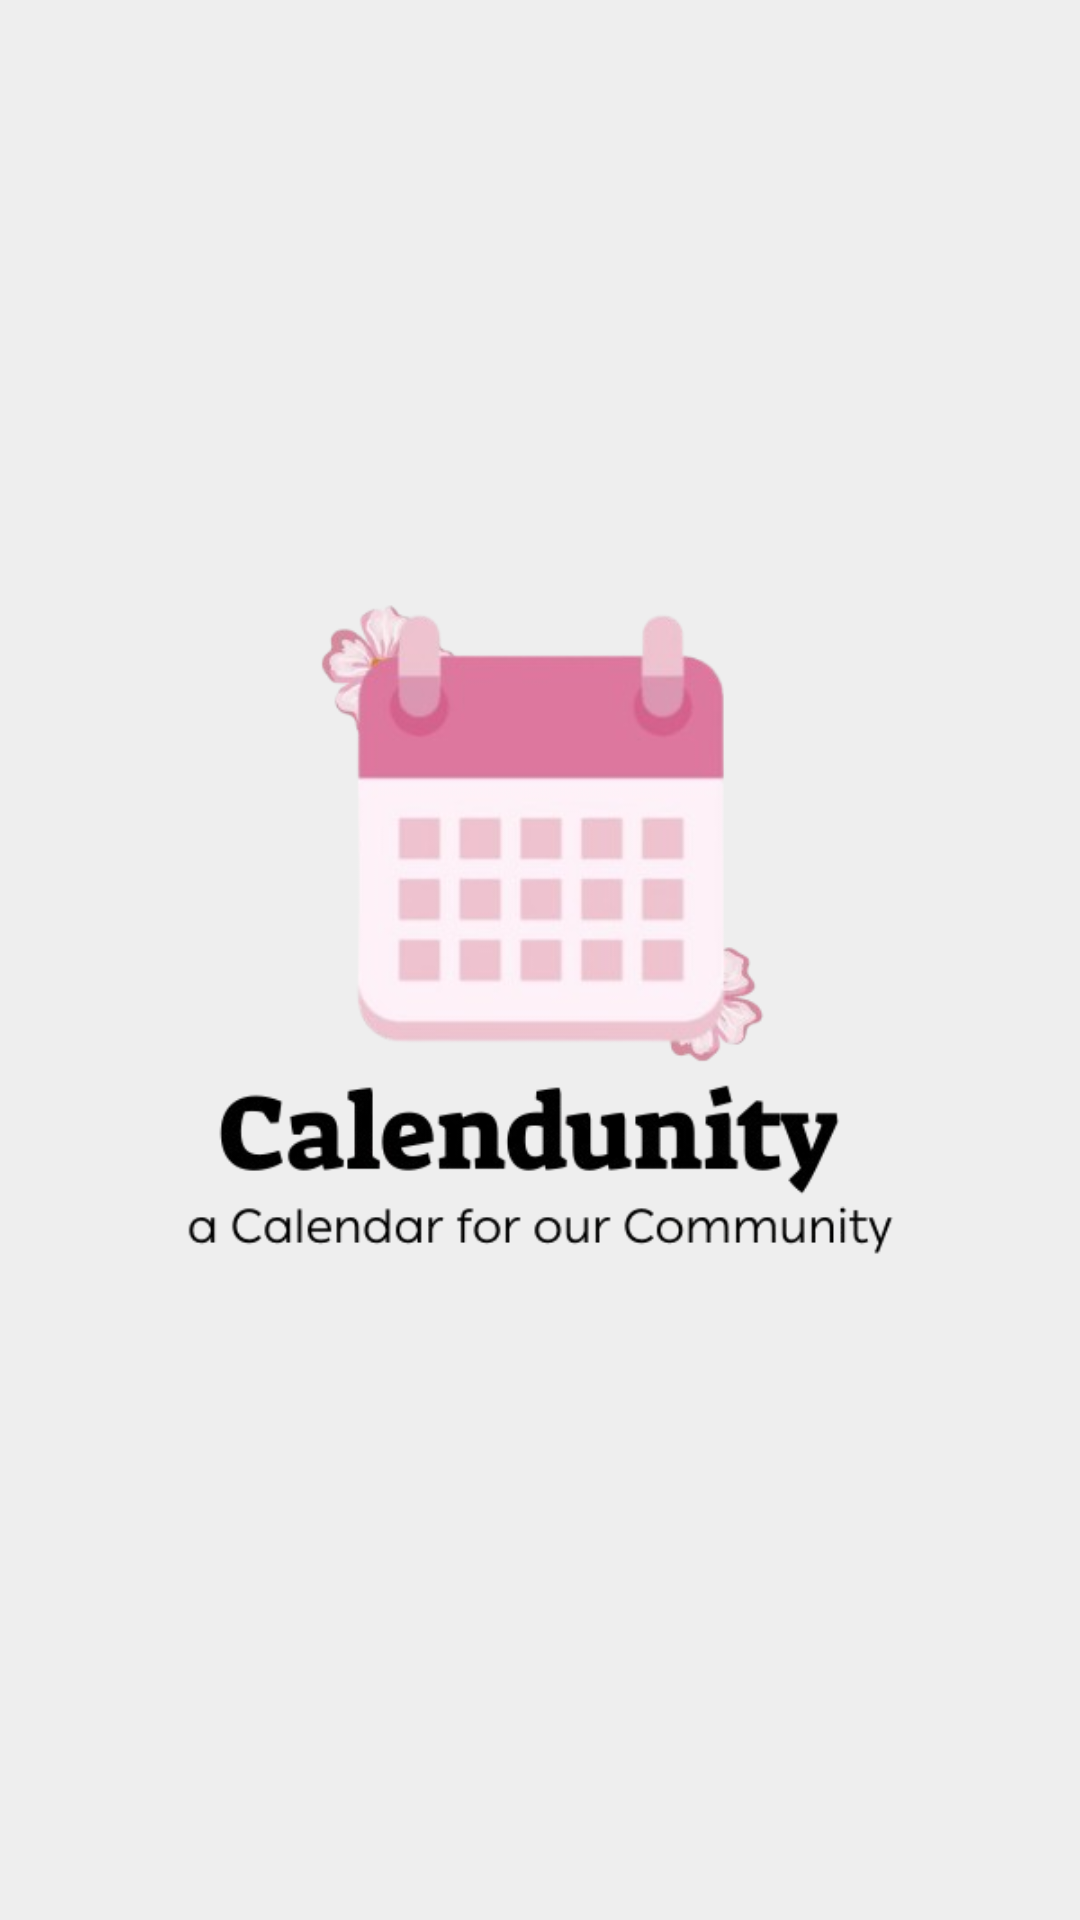

Here is an Android app screen rendered from its layout file. Give the layout XML and the strings, colors and styles it references.
<!-- AndroidManifest.xml: application theme Theme.Noam_final -->
<!-- res/layout/activity_splash.xml -->
<?xml version="1.0" encoding="utf-8"?>
<RelativeLayout xmlns:android="http://schemas.android.com/apk/res/android"
    android:layout_width="match_parent"
    android:layout_height="match_parent"
    android:background="@color/background_gray">

    <ImageView
        android:id="@+id/splashLogo"
        android:layout_width="300dp"
        android:layout_height="300dp"
        android:src="@drawable/logo_pic"
        android:layout_centerInParent="true" />

</RelativeLayout>
<!-- resources referenced by this layout -->
<resources>
  <color name="background_gray">#EEEEEE</color>
  <!-- drawable logo_pic: png bitmap (drawable, 77376 bytes) -->
  <style name="Theme.Noam_final" parent="Base.Theme.Noam_final" />
  <style name="Base.Theme.Noam_final" parent="Theme.Material3.DayNight.NoActionBar">
          
          
      </style>
</resources>
